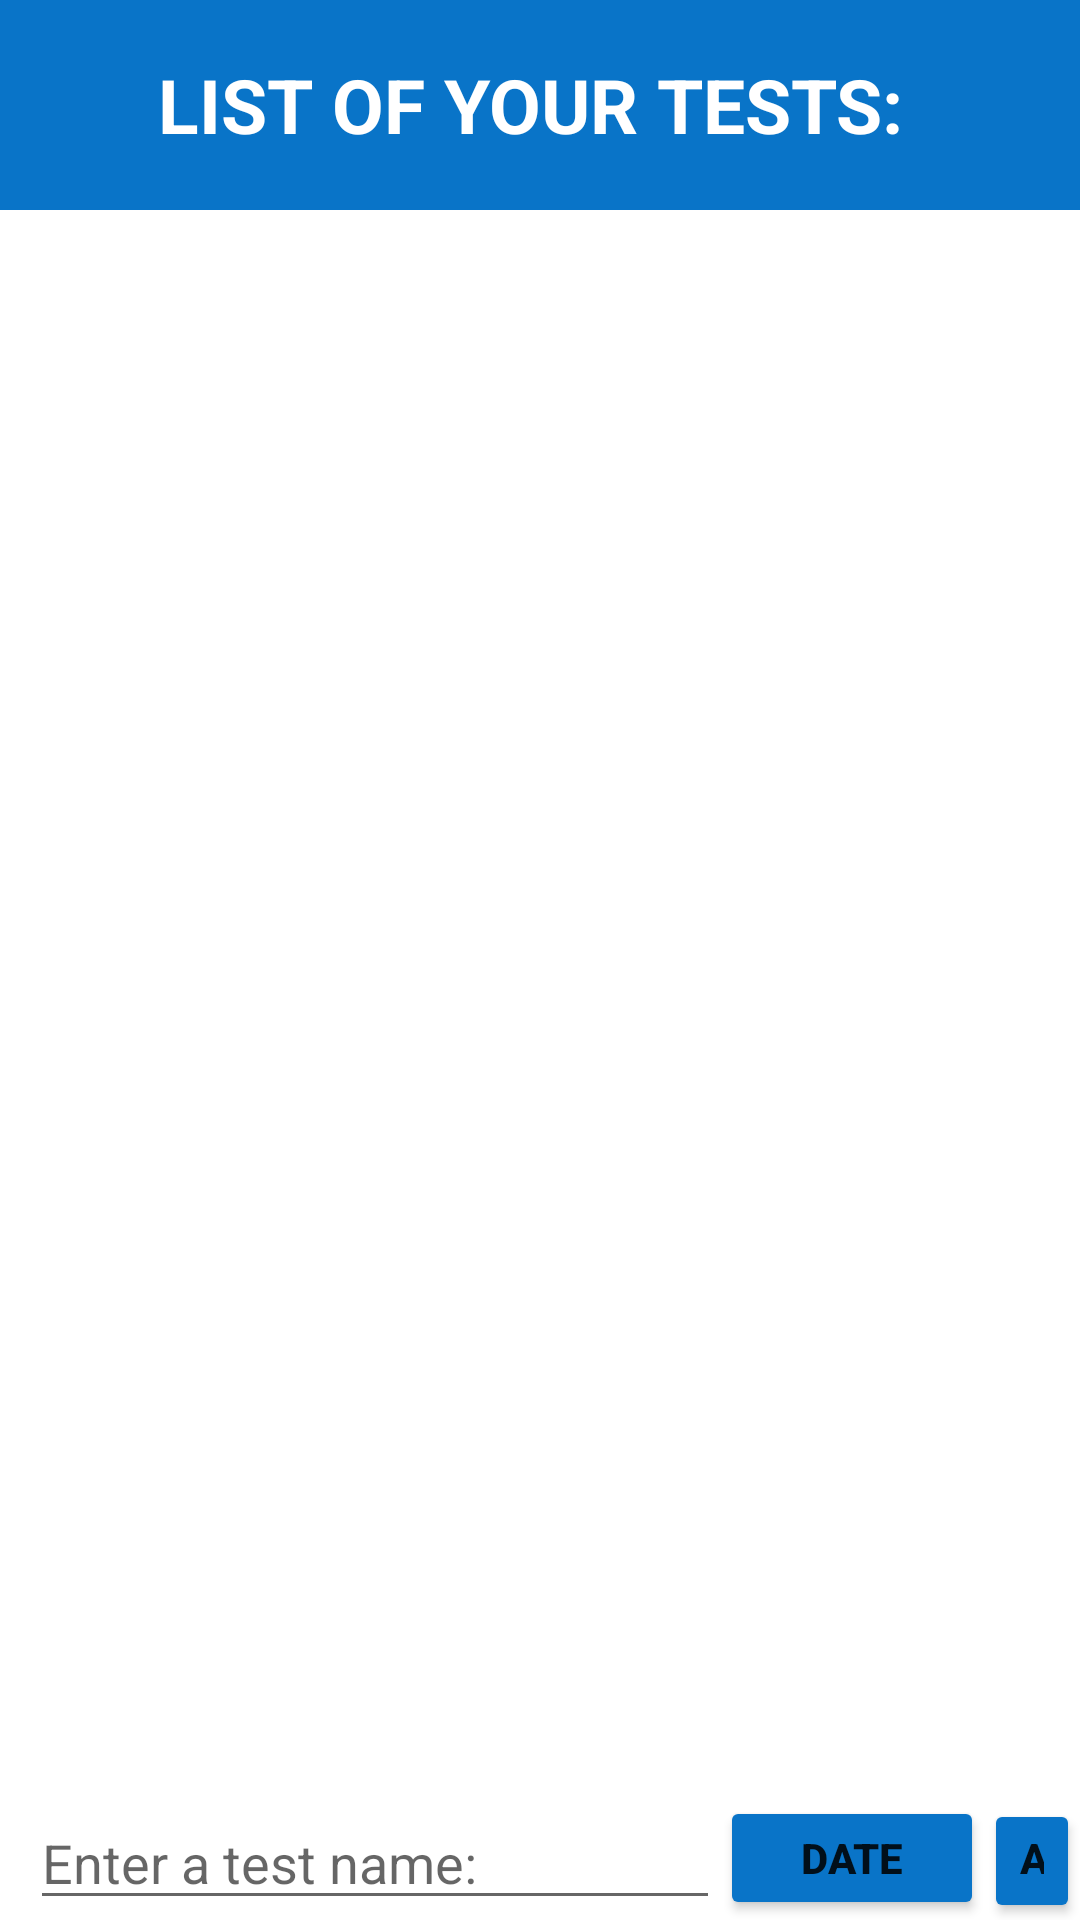

Reconstruct the res/layout file that produces this screen, plus the resources it refers to.
<!-- AndroidManifest.xml: application theme Theme.ListOfTests -->
<!-- res/layout/activity_main.xml -->
<?xml version="1.0" encoding="utf-8"?>
<androidx.constraintlayout.widget.ConstraintLayout xmlns:android="http://schemas.android.com/apk/res/android"
    xmlns:app="http://schemas.android.com/apk/res-auto"
    xmlns:tools="http://schemas.android.com/tools"
    android:layout_width="match_parent"
    android:layout_height="match_parent"
    tools:context=".MainActivity">

    <LinearLayout
        android:id="@+id/headerLinearLayout"
        android:layout_width="match_parent"
        android:layout_height="70dp"
        android:orientation="vertical"
        app:layout_constraintStart_toStartOf="parent"
        app:layout_constraintEnd_toEndOf="parent"
        app:layout_constraintTop_toTopOf="parent"
        android:background="@color/blue"
        android:gravity="center">

        <TextView
            android:id="@+id/headerTextView"
            android:layout_width="match_parent"
            android:layout_height="wrap_content"
            android:text="list of your tests: "
            android:textColor="@color/white"
            android:textSize="25sp"
            android:textStyle="bold"
            android:textAlignment="center"
            android:textAllCaps="true"/>

    </LinearLayout>

    <ListView
        android:id="@+id/listView"
        android:layout_width="match_parent"
        android:layout_height="wrap_content"
        app:layout_constraintStart_toStartOf="parent"
        app:layout_constraintEnd_toEndOf="parent"
        app:layout_constraintTop_toBottomOf="@+id/headerLinearLayout" />

    <LinearLayout
        android:id="@+id/footerLinearLayout"
        android:layout_width="match_parent"
        android:layout_height="wrap_content"
        android:orientation="horizontal"
        app:layout_constraintStart_toStartOf="parent"
        app:layout_constraintEnd_toEndOf="parent"
        app:layout_constraintBottom_toBottomOf="parent">

        <EditText
            android:id="@+id/newTestEditText"
            android:layout_width="230dp"
            android:layout_height="wrap_content"
            android:hint="Enter a test name: "
            android:layout_marginStart="10dp"
            />

        <LinearLayout
            android:layout_width="match_parent"
            android:layout_height="match_parent"
            android:orientation="horizontal">

            <Button
                android:id="@+id/getDateBtn"
                android:layout_width="wrap_content"
                android:layout_height="wrap_content"
                android:text="date"
                android:backgroundTint="@color/blue"
                android:textStyle="bold"/>

            <Button
                android:id="@+id/addTestBtn"
                android:layout_width="wrap_content"
                android:layout_height="wrap_content"
                android:text="add"
                android:backgroundTint="@color/blue"
                android:textStyle="bold" />

        </LinearLayout>

    </LinearLayout>

</androidx.constraintlayout.widget.ConstraintLayout>
<!-- resources referenced by this layout -->
<resources>
  <color name="blue">#0974C8</color>
  <color name="white">#FFFFFFFF</color>
  <style name="Theme.ListOfTests" parent="Theme.MaterialComponents.DayNight.DarkActionBar">
          
          <item name="colorPrimary">@color/purple_500</item>
          <item name="colorPrimaryVariant">@color/purple_700</item>
          <item name="colorOnPrimary">@color/white</item>
          
          <item name="colorSecondary">@color/teal_200</item>
          <item name="colorSecondaryVariant">@color/teal_700</item>
          <item name="colorOnSecondary">@color/black</item>
          
          <item name="android:statusBarColor">?attr/colorPrimaryVariant</item>
          
      </style>
  <color name="purple_500">#FF6200EE</color>
  <color name="purple_700">#FF3700B3</color>
  <color name="teal_200">#FF03DAC5</color>
  <color name="teal_700">#FF018786</color>
  <color name="black">#FF000000</color>
</resources>
